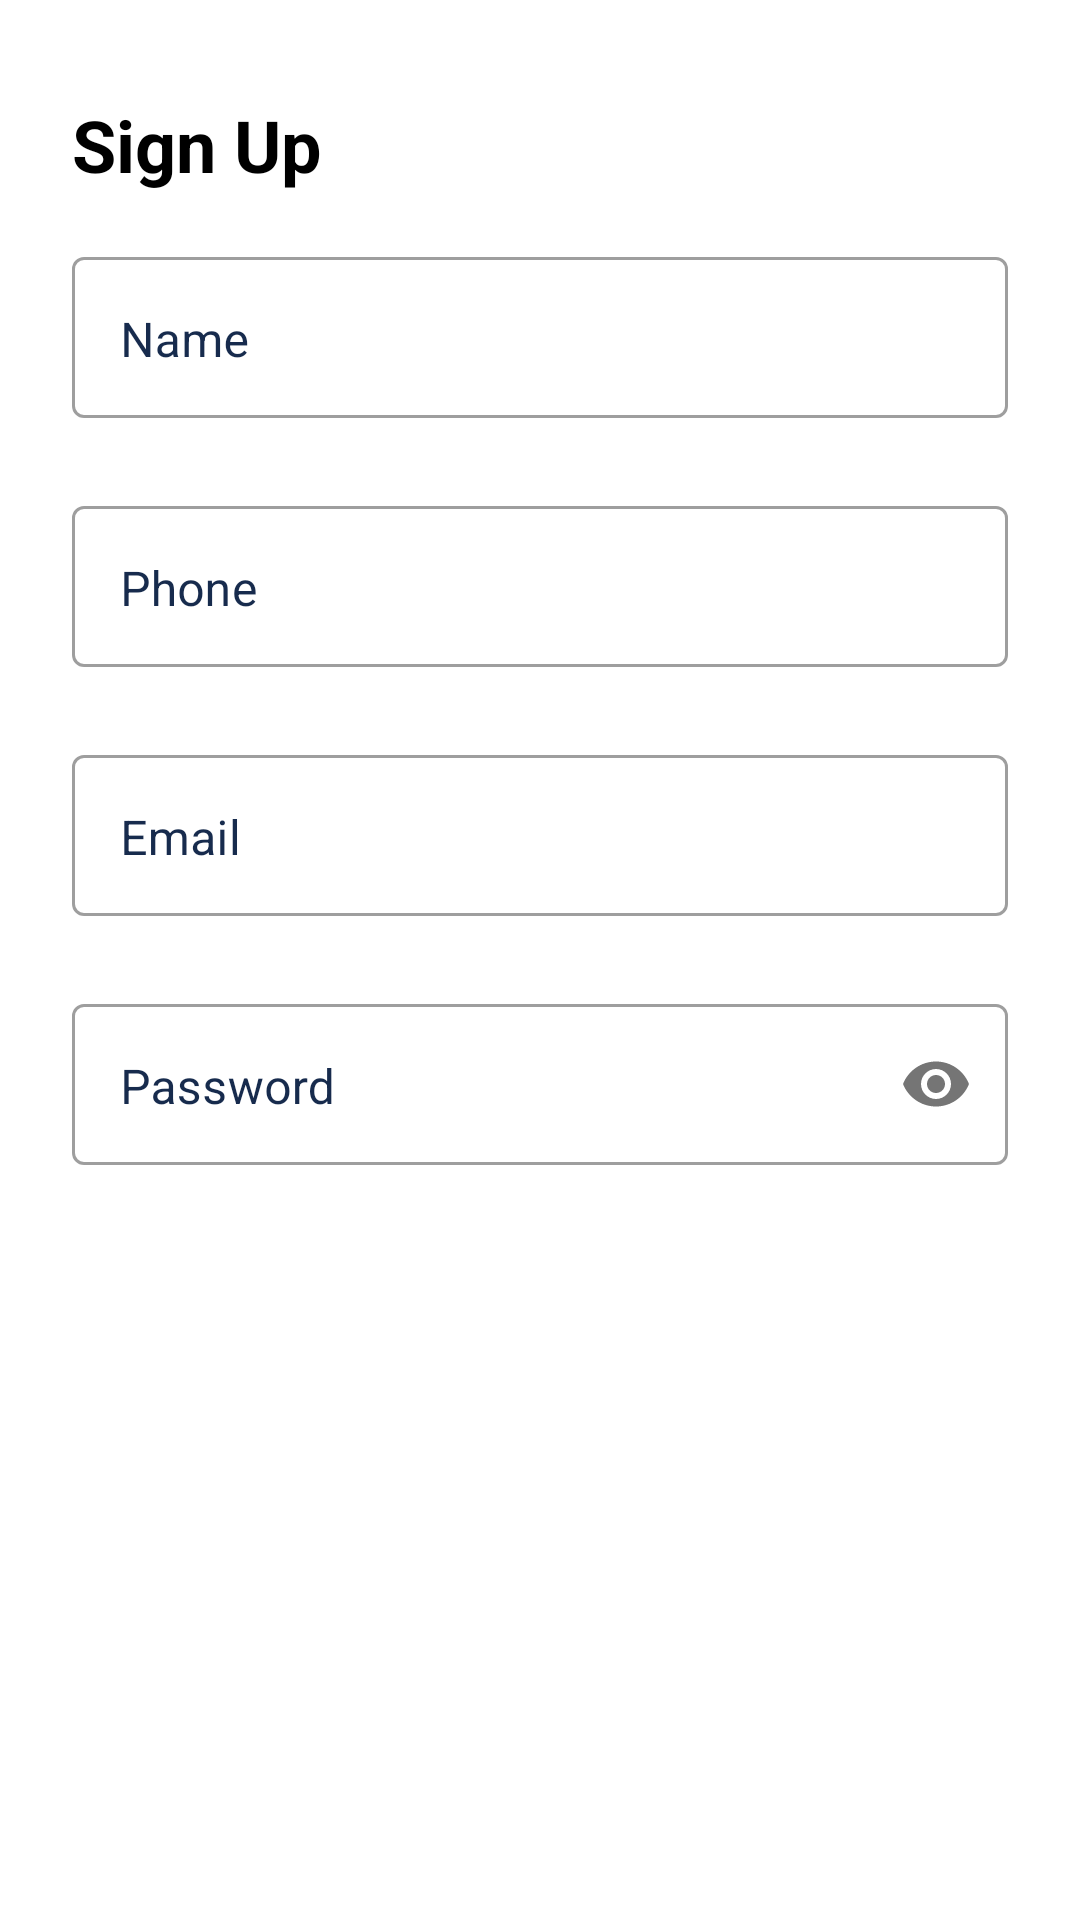

Reconstruct the res/layout file that produces this screen, plus the resources it refers to.
<!-- AndroidManifest.xml: activity theme AppTheme.Material -->
<!-- res/layout/activity_register.xml -->
<?xml version="1.0" encoding="utf-8"?>
<ScrollView xmlns:android="http://schemas.android.com/apk/res/android"
    xmlns:app="http://schemas.android.com/apk/res-auto"
    xmlns:tools="http://schemas.android.com/tools"
    android:layout_width="match_parent"
    android:layout_height="match_parent"
    tools:context=".RegisterActivity">


    <androidx.constraintlayout.widget.ConstraintLayout
        android:layout_width="match_parent"
        android:layout_height="wrap_content"
        android:padding="8dp">


        <TextView
            android:id="@+id/textView3"
            android:layout_width="wrap_content"
            android:layout_height="wrap_content"
            android:layout_marginStart="16dp"
            android:layout_marginTop="24dp"
            android:layout_marginEnd="16dp"
            android:text="Sign Up"
            android:textAlignment="center"
            android:textColor="@color/black"
            android:textSize="24sp"
            android:textStyle="bold"
            app:layout_constraintEnd_toEndOf="parent"
            app:layout_constraintHorizontal_bias="0.0"
            app:layout_constraintStart_toStartOf="parent"
            app:layout_constraintTop_toTopOf="parent" />

        <com.google.android.material.textfield.TextInputLayout
            android:id="@+id/registerName"
            style="@style/Widget.MaterialComponents.TextInputLayout.OutlinedBox"
            android:layout_width="match_parent"
            android:layout_height="wrap_content"
            android:layout_marginStart="16dp"
            android:layout_marginTop="16dp"
            android:layout_marginEnd="16dp"
            android:textColorHint="#172B4D"
            app:layout_constraintEnd_toEndOf="parent"
            app:layout_constraintStart_toStartOf="parent"
            app:layout_constraintTop_toBottomOf="@+id/textView3">

            <com.google.android.material.textfield.TextInputEditText
                android:layout_width="match_parent"
                android:layout_height="wrap_content"
                android:layout_marginBottom="8dp"
                android:hint="@string/name"
                android:inputType="text"
                android:paddingBottom="15dp"
                android:textColor="#000"
                android:textSize="16sp" />
        </com.google.android.material.textfield.TextInputLayout>

        <com.google.android.material.textfield.TextInputLayout
            android:id="@+id/loginEtPhone"
            style="@style/Widget.MaterialComponents.TextInputLayout.OutlinedBox"
            android:layout_width="match_parent"
            android:layout_height="wrap_content"
            android:layout_marginStart="16dp"
            android:layout_marginTop="16dp"
            android:layout_marginEnd="16dp"
            android:textColorHint="#172B4D"
            app:layout_constraintEnd_toEndOf="parent"
            app:layout_constraintStart_toStartOf="parent"
            app:layout_constraintTop_toBottomOf="@+id/registerName">

            <com.google.android.material.textfield.TextInputEditText
                android:layout_width="match_parent"
                android:layout_height="wrap_content"
                android:layout_marginBottom="8dp"
                android:hint="Phone"
                android:inputType="text"
                android:paddingBottom="15dp"
                android:textColor="#000"
                android:textSize="16sp" />
        </com.google.android.material.textfield.TextInputLayout>

        <com.google.android.material.textfield.TextInputLayout
            android:id="@+id/loginEtEmail"
            style="@style/Widget.MaterialComponents.TextInputLayout.OutlinedBox"
            android:layout_width="match_parent"
            android:layout_height="wrap_content"
            android:layout_marginStart="16dp"
            android:layout_marginTop="16dp"
            android:layout_marginEnd="16dp"
            android:textColorHint="#172B4D"
            app:layout_constraintEnd_toEndOf="parent"
            app:layout_constraintStart_toStartOf="parent"
            app:layout_constraintTop_toBottomOf="@+id/loginEtPhone">

            <com.google.android.material.textfield.TextInputEditText
                android:layout_width="match_parent"
                android:layout_height="wrap_content"
                android:layout_marginBottom="8dp"
                android:hint="Email"
                android:inputType="text"
                android:paddingBottom="15dp"
                android:textColor="#000"
                android:textSize="16sp" />
        </com.google.android.material.textfield.TextInputLayout>

        <com.google.android.material.textfield.TextInputLayout
            android:id="@+id/registerPassword"
            style="@style/Widget.MaterialComponents.TextInputLayout.OutlinedBox"
            android:layout_width="match_parent"
            android:layout_height="wrap_content"
            android:layout_marginStart="16dp"
            android:layout_marginTop="16dp"
            android:layout_marginEnd="16dp"
            android:textColorHint="#172B4D"
            app:layout_constraintEnd_toEndOf="parent"
            app:layout_constraintStart_toStartOf="parent"
            app:layout_constraintTop_toBottomOf="@+id/loginEtEmail"
            app:passwordToggleEnabled="true">

            <com.google.android.material.textfield.TextInputEditText
                android:layout_width="match_parent"
                android:layout_height="wrap_content"
                android:layout_marginBottom="8dp"
                android:hint="@string/password"
                android:inputType="textPassword"
                android:paddingBottom="15dp"
                android:textColor="#000"
                android:textSize="16sp" />
        </com.google.android.material.textfield.TextInputLayout>

        <Button
            android:id="@+id/btnRegister"
            android:layout_width="250dp"
            android:layout_height="50dp"
            android:layout_marginStart="8dp"
            android:layout_marginTop="16dp"
            android:background="@drawable/button_round"
            android:layout_marginEnd="8dp"
            android:text="Register"
            app:layout_constraintEnd_toEndOf="parent"
            app:layout_constraintStart_toStartOf="parent"
            app:layout_constraintTop_toBottomOf="@+id/registerPassword" />



        <androidx.constraintlayout.widget.ConstraintLayout
            android:id="@+id/loginLoading"
            android:visibility="gone"
            android:layout_width="match_parent"
            android:layout_height="0dp"
            android:background="#CCFFFFFF"
            android:gravity="center"
            android:orientation="vertical"
            app:layout_constraintBottom_toBottomOf="parent"
            app:layout_constraintStart_toStartOf="parent"
            app:layout_constraintTop_toTopOf="parent">

            <ProgressBar
                android:id="@+id/progressBar"
                android:layout_width="wrap_content"
                android:layout_height="wrap_content"
                app:layout_constraintBottom_toBottomOf="parent"
                app:layout_constraintEnd_toEndOf="parent"
                app:layout_constraintStart_toStartOf="parent"
                app:layout_constraintTop_toTopOf="parent" />

            <TextView
                android:id="@+id/pbText"
                android:layout_width="wrap_content"
                android:layout_height="wrap_content"
                android:layout_marginTop="16dp"
                android:gravity="center"
                android:text="@string/loading"
                android:textColor="@color/colorPrimary"
                android:textStyle="bold"
                app:layout_constraintBottom_toBottomOf="parent"
                app:layout_constraintEnd_toEndOf="parent"
                app:layout_constraintStart_toStartOf="parent"
                app:layout_constraintTop_toBottomOf="@+id/progressBar"
                app:layout_constraintVertical_bias="0.0" />

        </androidx.constraintlayout.widget.ConstraintLayout>
    </androidx.constraintlayout.widget.ConstraintLayout>
</ScrollView>
<!-- resources referenced by this layout -->
<resources>
  <color name="black">#000</color>
  <color name="colorPrimary">#F49E82</color>
  <string name="loading">Loading</string>
  <string name="name">Name</string>
  <string name="password">Password</string>
  <style name="AppTheme.Material" parent="Theme.MaterialComponents.Light.NoActionBar">
          <item name="colorPrimary">@color/colorPrimary</item>
          <item name="colorPrimaryDark">@color/colorPrimaryDark</item>
          <item name="colorAccent">@color/colorAccent</item>
      </style>
  <color name="colorPrimaryDark">#E87E5E</color>
  <color name="colorAccent">#03DAC5</color>
</resources>
